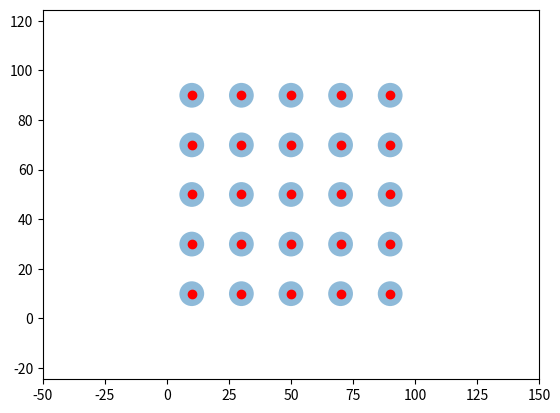

Write the Python code that produced this figure.
import matplotlib.pyplot as plt
import numpy as np
from matplotlib.patches import Ellipse, Circle

x_list,y_list, r = [10, 30, 50, 70, 90], [10, 30, 50, 70, 90], 5


def plot_cicle(x, y, r, ax):
    cir1 = Circle(xy=(x, y), radius=r, alpha=0.5)
    ax.add_patch(cir1)
    ax.plot(x, y, 'ro')
    plt.axis('scaled')
    plt.axis('equal')  # changes limits of x or y axis so that equal increments of x and y have the same length
    plt.ylim([-50, 150])
    plt.xlim([-50, 150])


def ODS_sim(step_length, body_length, body_width, ini_ori, ini_posx, ini_posy):
    ori, posx, posy, HalfBodyDiag, beta_rad = ini_ori, ini_posx, ini_posy, np.sqrt(body_length^2 + body_width^2), np.atan(body_width/body_length)
    for t in range(6000):
        posy += step_length/3000
        if t % 3000 == 0:  # Leg position for LF, RB
            y_LF_absolute = posy + HalfBodyDiag * np.cos(beta_rad - ori)
            x_LF_absolute = posx - HalfBodyDiag * np.sin(beta_rad - ori)
            y_RB_absolute = posy - HalfBodyDiag * np.cos(beta_rad - ori)
            x_RB_absolute = posx + HalfBodyDiag * np.sin(beta_rad - ori)
            x_contact, y_contact = contact_detect([x_LF_absolute, x_RB_absolute], [y_LF_absolute, y_RB_absolute], x_list, y_list, r)

        if t % 3000 == 1500:  # Leg position for RF, LB
            y_RF_absolute = posy + HalfBodyDiag * np.cos(beta_rad + ori)
            x_RF_absolute = posx + HalfBodyDiag * np.sin(beta_rad + ori)
            y_LB_absolute = posy - HalfBodyDiag * np.cos(beta_rad + ori)
            x_LB_absolute = posx - HalfBodyDiag * np.sin(beta_rad + ori)
            x_contact, y_contact = contact_detect([x_RF_absolute, x_LB_absolute], [y_RF_absolute, y_LB_absolute], x_list, y_list, r)





def contact_detect(leg_list_x, leg_list_y, x_list, y_list, r):
    # output contact obstacle list coordinates
    contact_list = []
    for leg_posx, leg_posy in leg_list_x, leg_list_y:
        for i in x_list:
            for j in y_list:
                if np.sqrt((leg_posx - i)^2 + (leg_posy - j)^2) <= r:
                    contact_list += [i, j]
    return contact_list


def obstacle_force(x, y, leg_posx, leg_posy, com_x, com_y):
    force_mag = 10
    # obstacle force direction vector
    force_unit_vector = np.linalg.norm([leg_posx - x, leg_posy - y])
    # magnitude of obstacle force
    force_vector = force_mag * force_unit_vector
    # CoM to obstacle center direction normal vector
    obs_com_unit_vector = np.linalg.norm([com_x - x, com_y - y])
    # Force on x-axis direction
    f = np.dot(np.array(force_vector), np.array(obs_com_unit_vector))
    f_x, f_y = f[0], f[1]

    # normal vector for CoM to obstacle center direction normal vector
    v1, v2 = get_vertical_vector1(obs_com_unit_vector), get_vertical_vector2(obs_com_unit_vector)
    

    return f_x, f_y



def get_vertical_vector1(vec):
    """ normal vector """
    vec = np.linalg.norm(vec)
    return [vec[1], -vec[0]]


def get_vertical_vector2(vec):
    """ normal vector """
    vec = np.linalg.norm(vec)
    return [-vec[1], vec[0]]


###############  plot obstacle  ############
fig = plt.figure()
ax = fig.add_subplot(111)
for i in x_list:
    for j in y_list:
        plot_cicle(i,j,r, ax)

plt.show()